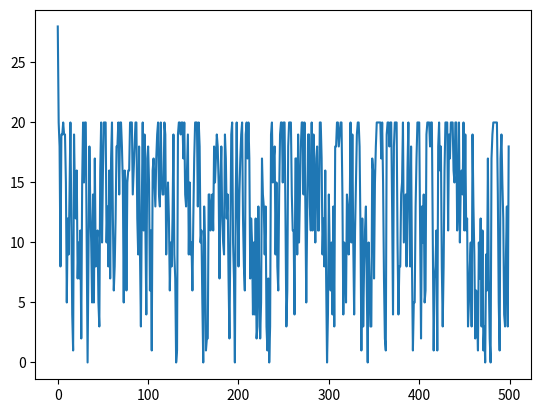

Source code (Python):
import numpy as np
import matplotlib.pyplot as plt
num = 500

np.random.seed(3)
a = np.random.randint(0, 20, size=num)
c = 10*np.ones(num)
L = np.zeros_like(a)
loss = np.zeros_like(a)

K = 30 # max people in queue, otherwise they leave

L[0] = 28
for i in range(1, num):
    d = min(c[i], L[i-1])
    loss[i] = max(L[i-1] + a[i] - K, 0)  # this
    L[i] = L[i-1] + a[i] - d - loss[i] # this 2

lost_fraction = sum(loss)/sum(a)
print(lost_fraction)

plt.clf()
plt.plot(L)
plt.savefig('queue-discrete-after.pdf')

